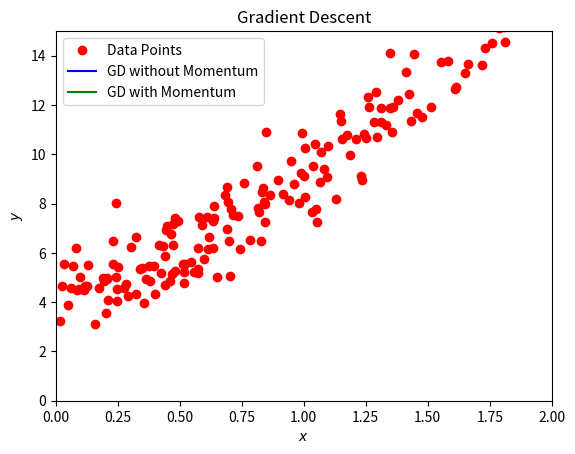

The matplotlib source for this figure:
#GD with and without momentum
from random import random, seed
import numpy as np
import matplotlib.pyplot as plt
from mpl_toolkits.mplot3d import Axes3D
from matplotlib import cm
from matplotlib.ticker import LinearLocator, FormatStrFormatter
import sys

np.random.seed(89)

# Formula for MSE
def MSE(y_data, y_model):
    n = np.size(y_model)
    return np.sum((y_data - y_model)**2) / n

# the number of datapoints
n = 200
x = 2*np.random.rand(n,1)
y = 4 + 3*x + 2*x**2 + np.random.randn(n,1) #f(x)=a_0+a_1x+a_2x^2

X = np.c_[np.ones((n,1)), x, x**2] #need a nWhatew column with the X values squared


beta_linreg = np.linalg.inv(X.T @ X) @ X.T @ y

beta = np.random.randn(3,1)


eta =0.25 #learning rate
Niterations = 1000 #number of iterations
momentum = 0.05

#To store predicted values
ypredict = []
ypredict_with_momentum = []

# GD without momentum
for iter in range(Niterations):
    gradient = (2.0/n) * X.T @ (X @ beta - y)
    beta -= eta * gradient

    # Calculate and store the predicted values
    ypredict_current = X @ beta
    ypredict.append(ypredict_current)

# GD with Momentum
beta_with_momentum = np.random.randn(3, 1)
for iter in range(Niterations):
    gradient = (2.0/n) * X.T @ (X @ beta_with_momentum - y)
    beta_with_momentum -= eta * gradient + momentum * gradient

    # Calculate and store the predicted values
    ypredict_momentum = X @ beta_with_momentum
    ypredict_with_momentum.append(ypredict_momentum)


# Calculate the MSE for GD without momentum
mse_no_momentum = MSE(y, ypredict[-1])  # Use the last predicted values

# Calculate the MSE for GD with momentum
mse_with_momentum = MSE(y, ypredict_with_momentum[-1])  # Use the last predicted values

# Print the MSE for both cases
print(f"MSE (Without Momentum): {mse_no_momentum}")
print(f"MSE (With Momentum): {mse_with_momentum}")

# Plot data points into plot
plt.plot(x, y, 'ro', label='Data Points')

# Plot GD without momentum
plt.plot(x, ypredict[-1], "b-", label='GD without Momentum')  # Use the last predicted values

# Plot GD with Momentum
plt.plot(x, ypredict_with_momentum[-1], "g-", label='GD with Momentum')  # Use the last predicted values

plt.xlabel(r'$x$')
plt.ylabel(r'$y$')
plt.title(r'Gradient Descent')
plt.legend()
plt.axis([0, 2.0, 0, 15.0])
plt.show()